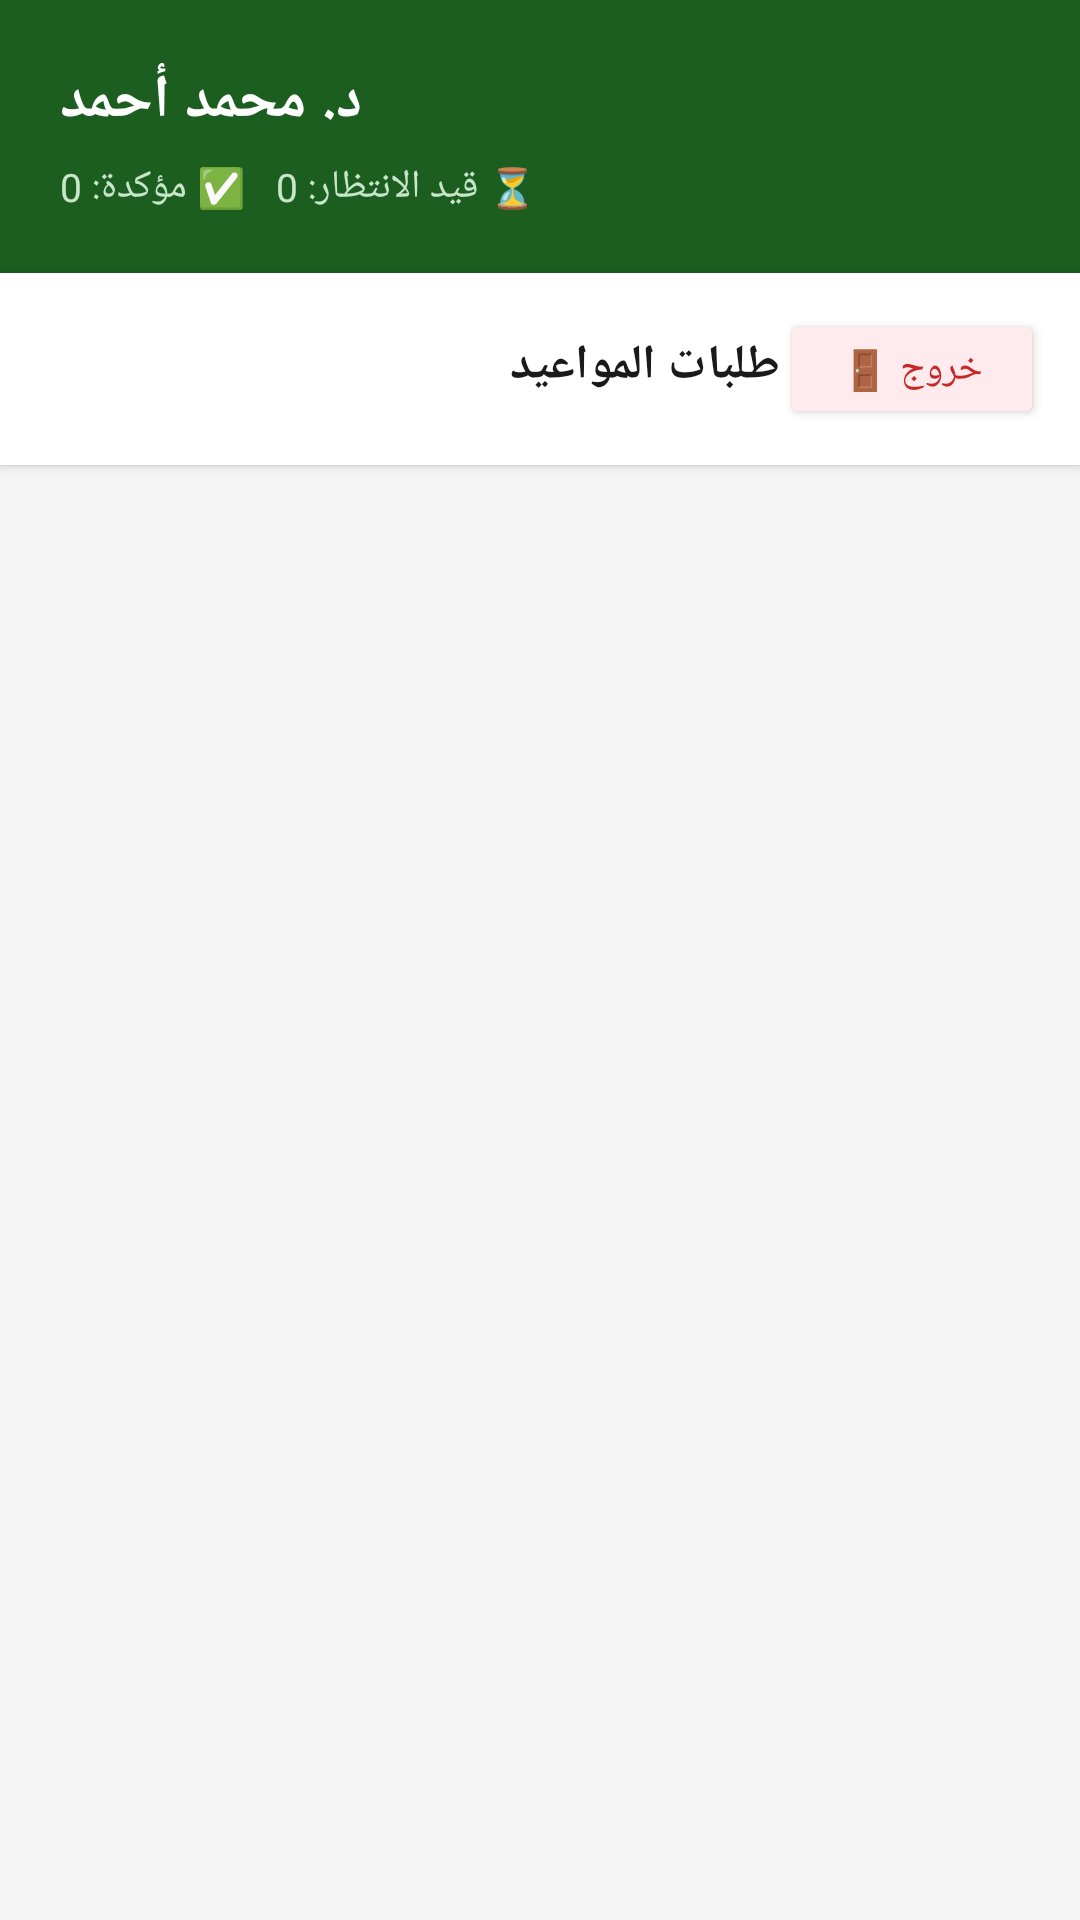

The Android layout XML behind this screen, and the referenced resources:
<!-- AndroidManifest.xml: application theme Theme.MedicalBookingApp -->
<!-- res/layout/activity_doctor_main.xml -->
<?xml version="1.0" encoding="utf-8"?>
<LinearLayout
    xmlns:android="http://schemas.android.com/apk/res/android"
    android:layout_width="match_parent"
    android:layout_height="match_parent"
    android:orientation="vertical"
    android:background="#F5F5F5">

    
    <LinearLayout
        android:layout_width="match_parent"
        android:layout_height="wrap_content"
        android:background="#1B5E20"
        android:padding="20dp"
        android:orientation="vertical">

        
        <TextView
            android:id="@+id/tvWelcome"
            android:layout_width="wrap_content"
            android:layout_height="wrap_content"
            android:text="د. محمد أحمد"
            android:textColor="#FFFFFF"
            android:textSize="20sp"
            android:textStyle="bold"
            android:layout_marginBottom="6dp"/>

        
        <TextView
            android:id="@+id/tvStats"
            android:layout_width="wrap_content"
            android:layout_height="wrap_content"
            android:text="⏳ قيد الانتظار: 0   ✅ مؤكدة: 0"
            android:textColor="#C8E6C9"
            android:textSize="13sp"/>

    </LinearLayout>

    
    <LinearLayout
        android:layout_width="match_parent"
        android:layout_height="wrap_content"
        android:orientation="horizontal"
        android:padding="12dp"
        android:background="#FFFFFF"
        android:elevation="2dp">

        <TextView
            android:layout_width="0dp"
            android:layout_height="wrap_content"
            android:layout_weight="1"
            android:text="طلبات المواعيد"
            android:textSize="16sp"
            android:textStyle="bold"
            android:textColor="#1A1A1A"
            android:gravity="center_vertical"/>

        <Button
            android:id="@+id/btnLogout"
            android:layout_width="wrap_content"
            android:layout_height="40dp"
            android:text="خروج 🚪"
            android:textSize="13sp"
            android:backgroundTint="#FFEBEE"
            android:textColor="#C62828"/>

    </LinearLayout>

    
    <ProgressBar
        android:id="@+id/progressBar"
        android:layout_width="wrap_content"
        android:layout_height="wrap_content"
        android:layout_gravity="center"
        android:visibility="gone"
        android:layout_marginTop="40dp"/>

    
    <TextView
        android:id="@+id/tvNoData"
        android:layout_width="match_parent"
        android:layout_height="wrap_content"
        android:text="لا يوجد مواعيد حالياً 📭"
        android:textSize="16sp"
        android:textColor="#999999"
        android:gravity="center"
        android:padding="60dp"
        android:visibility="gone"/>

    
    <androidx.recyclerview.widget.RecyclerView
        android:id="@+id/recyclerView"
        android:layout_width="match_parent"
        android:layout_height="0dp"
        android:layout_weight="1"
        android:padding="8dp"/>

</LinearLayout>
<!-- resources referenced by this layout -->
<resources>
  <style name="Theme.MedicalBookingApp" parent="android:Theme.Material.Light.NoActionBar" />
</resources>
